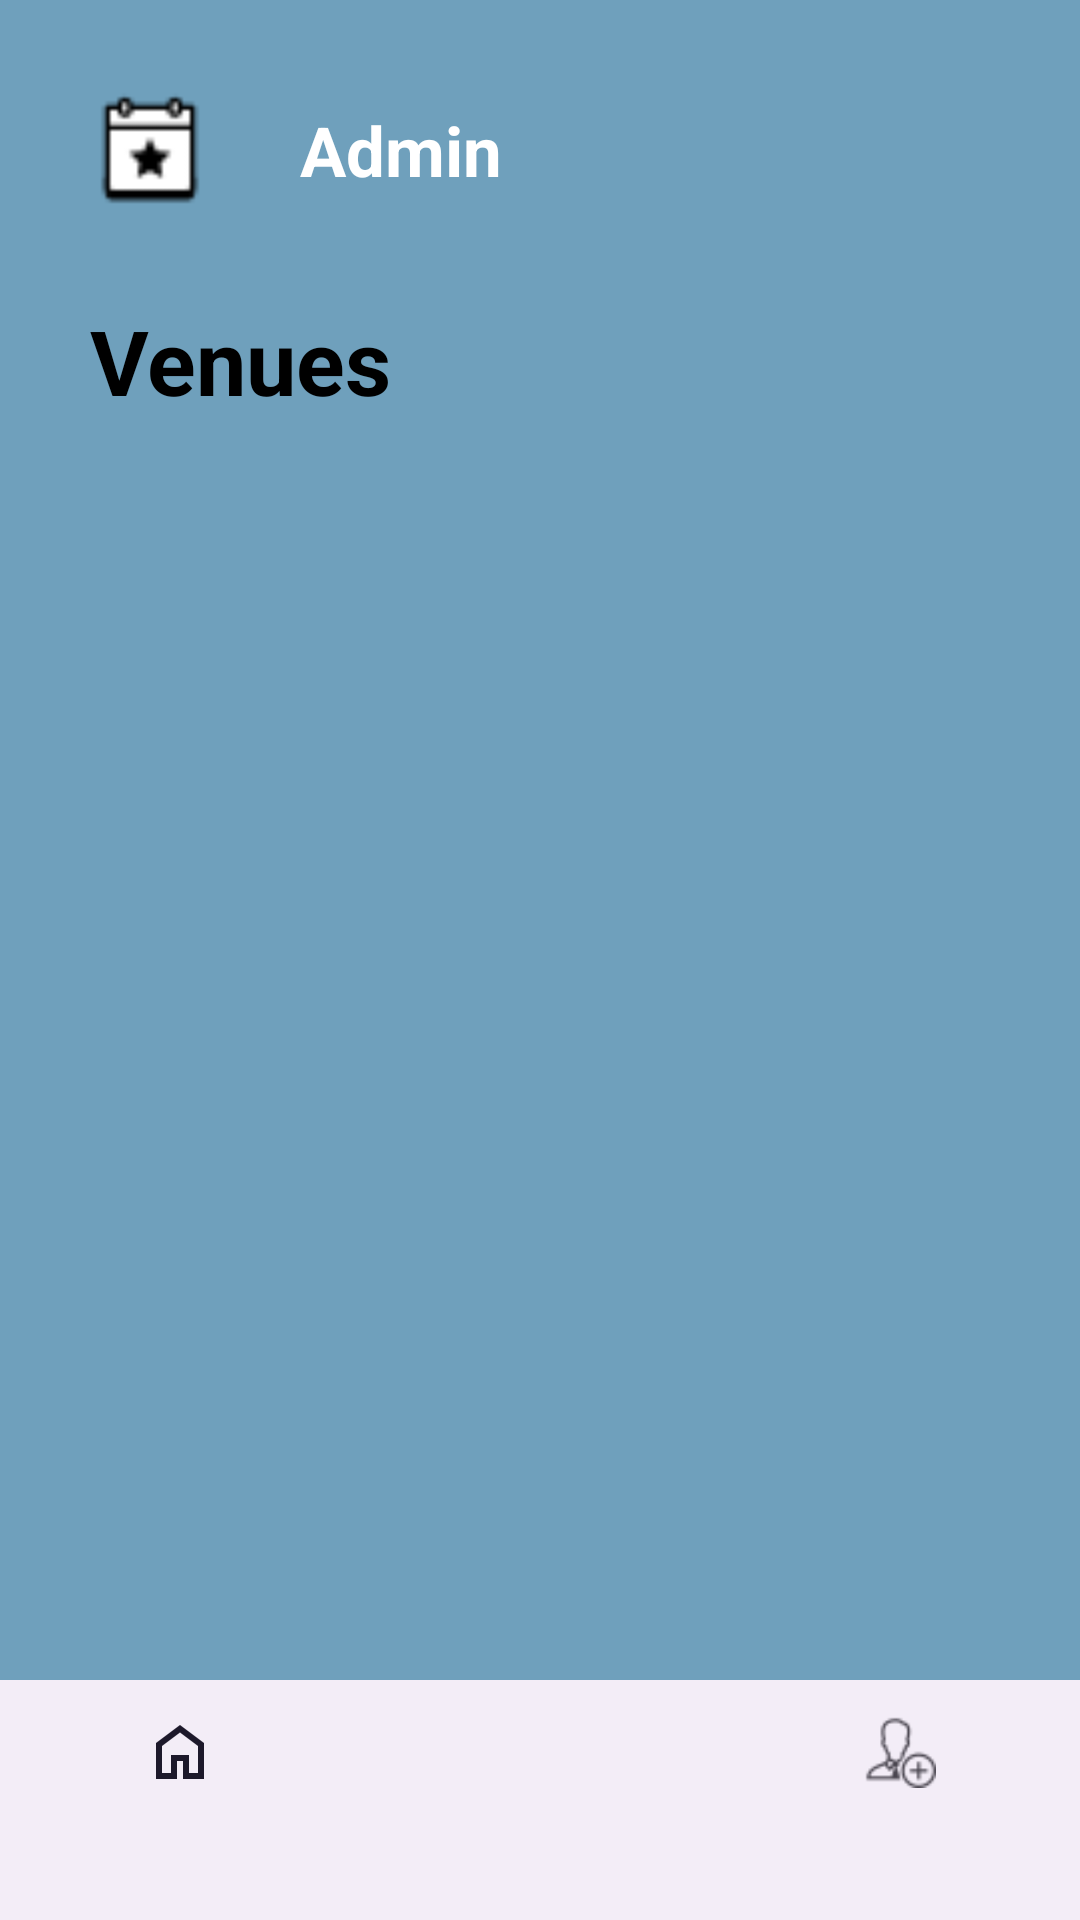

This screen was rendered from an Android layout file. Write that file and the resources it references.
<!-- AndroidManifest.xml: application theme Base.Theme.VenueManagement -->
<!-- res/layout/activity_admin_home.xml -->
<?xml version="1.0" encoding="utf-8"?>
<LinearLayout xmlns:android="http://schemas.android.com/apk/res/android"
    xmlns:app="http://schemas.android.com/apk/res-auto"
    xmlns:tools="http://schemas.android.com/tools"
    android:layout_width="match_parent"
    android:layout_height="match_parent"
    android:background="#6FA0BC"
    android:orientation="vertical"
    tools:context=".adminHome">

    <LinearLayout
        android:layout_width="match_parent"
        android:layout_height="wrap_content"
        android:layout_marginTop="30dp"
        android:orientation="horizontal">

        <ImageView
            android:id="@+id/nav_events"
            android:layout_width="40dp"
            android:layout_gravity="center"
            android:layout_height="40dp"
            android:layout_marginLeft="30dp"
            android:src="@drawable/nav_events" />

        <TextView
            android:id="@+id/admintext"
            android:layout_width="0dp"
            android:layout_weight="1"
            android:layout_height="wrap_content"
            android:layout_gravity="center"
            android:layout_marginLeft="30dp"
            android:text="Admin"
            android:textColor="@color/white"
            android:textSize="23dp"
            android:textStyle="bold" />
        <ImageView
            android:id="@+id/profile"
            android:layout_width="30dp"
            android:layout_height="30dp"
            android:src="@drawable/logout"
            android:layout_gravity="center"
            android:scaleType="fitXY"
            android:layout_marginRight="20dp"/>
    </LinearLayout>

    <TextView
        android:layout_width="wrap_content"
        android:layout_height="wrap_content"
        android:layout_marginLeft="30dp"
        android:layout_marginTop="30dp"
        android:layout_marginBottom="15dp"
        android:text="Venues"
        android:textColor="@color/black"
        android:textSize="30dp"
        android:textStyle="bold" />




        <androidx.recyclerview.widget.RecyclerView
            android:layout_marginTop="15dp"
            android:layout_marginLeft="15dp"
            android:layout_marginRight="15dp"
            android:orientation="horizontal"
            android:padding="20dp"
            android:layout_width="match_parent"
            android:layout_height="wrap_content"

            android:id="@+id/recyclerView"/>
    <View
        android:layout_width="match_parent"
        android:layout_height="0dp"
        android:layout_weight="1"/>

    
    <com.google.android.material.bottomnavigation.BottomNavigationView
        android:id="@+id/bottom_navigation"
        android:layout_width="match_parent"
        android:layout_height="wrap_content"
        app:menu="@menu/bottom_nav_menu" />

</LinearLayout>
<!-- resources referenced by this layout -->
<resources>
  <!-- drawable nav_events: png bitmap (drawable, 566 bytes) -->
  <style name="Base.Theme.VenueManagement" parent="Theme.Material3.DayNight.NoActionBar">
          
          
      </style>
  <!-- not gathered from this repository: default colours our renderer supplied (Android Studio template values) -->
  <color name="black">#FF000000</color>
  <color name="white">#FFFFFFFF</color>
</resources>
